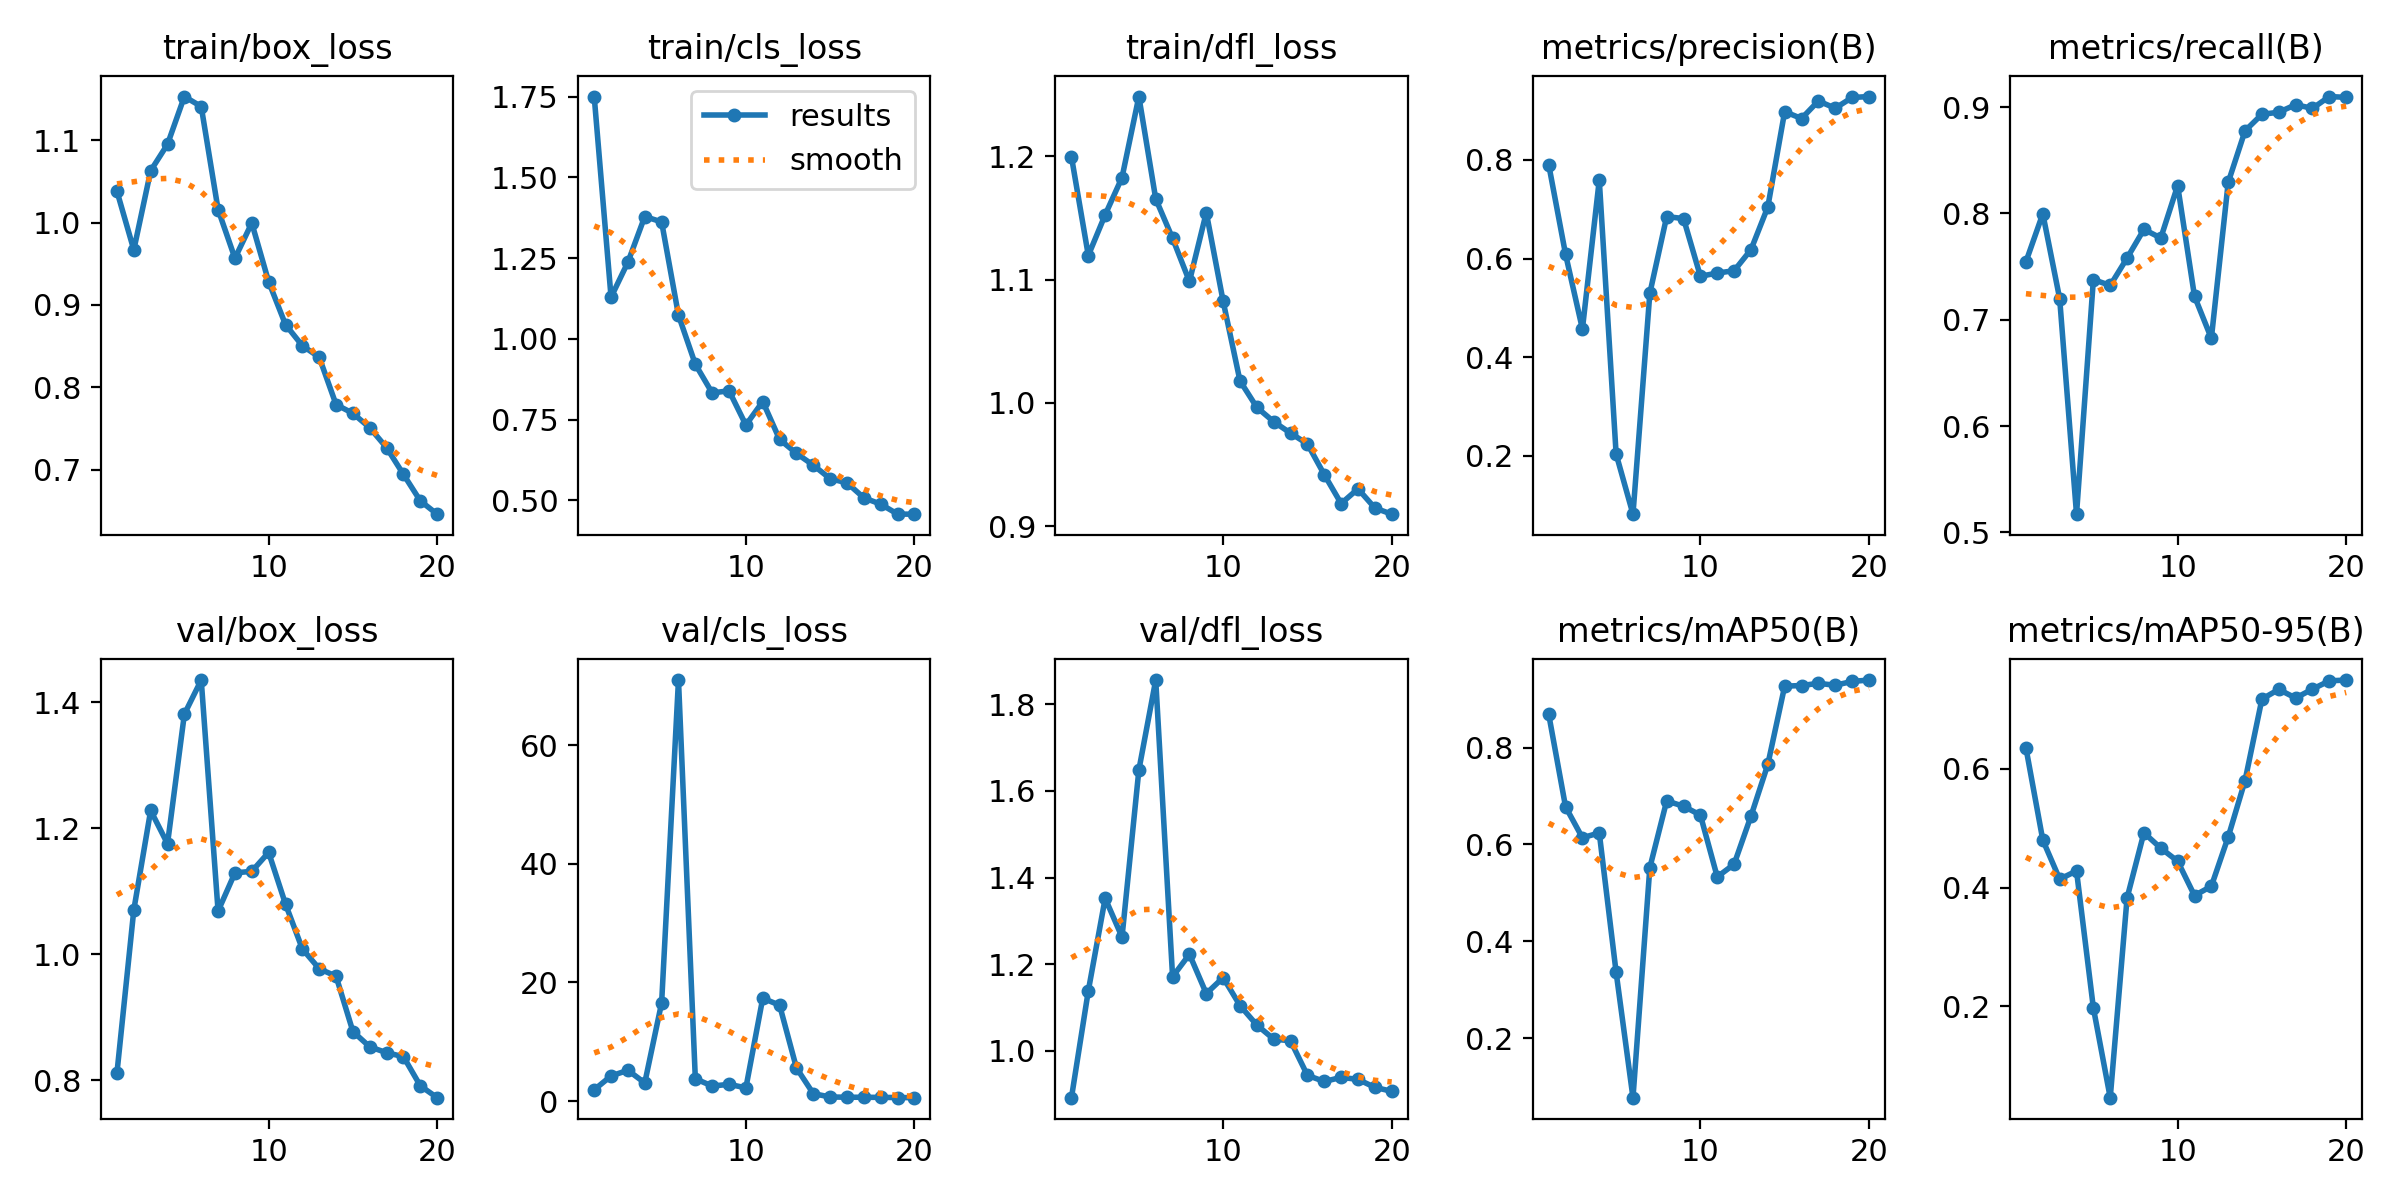

Values plotted in this chart, from the file beside it:
epoch, train/box_loss, train/cls_loss, train/dfl_loss, metrics/precision(B), metrics/recall(B), metrics/mAP50(B), metrics/mAP50-95(B), val/box_loss, val/cls_loss, val/dfl_loss, lr/pg0, lr/pg1, lr/pg2
1, 1.038, 1.75, 1.2, 0.7904, 0.7545, 0.8687, 0.6351, 0.812, 1.916, 0.892, 0.0003125, 0.0003125, 0.0003125
2, 0.9668, 1.129, 1.119, 0.6086, 0.7996, 0.6777, 0.48, 1.07, 4.245, 1.139, 0.0006059, 0.0006059, 0.0006059
3, 1.063, 1.238, 1.153, 0.457, 0.7198, 0.6137, 0.4143, 1.228, 5.198, 1.352, 0.0008672, 0.0008672, 0.0008672
4, 1.095, 1.379, 1.183, 0.759, 0.5171, 0.6238, 0.4281, 1.175, 3.075, 1.263, 0.001064, 0.001064, 0.001064
5, 1.153, 1.362, 1.248, 0.2036, 0.7377, 0.336, 0.1975, 1.381, 16.55, 1.649, 0.001002, 0.001002, 0.001002
6, 1.141, 1.073, 1.165, 0.08164, 0.7322, 0.0771, 0.04651, 1.435, 70.96, 1.856, 0.0009406, 0.0009406, 0.0009406
7, 1.016, 0.9215, 1.133, 0.5294, 0.758, 0.552, 0.3827, 1.069, 3.774, 1.171, 0.0008787, 0.0008787, 0.0008787
8, 0.9567, 0.8326, 1.099, 0.685, 0.7849, 0.6898, 0.4923, 1.129, 2.541, 1.223, 0.0008169, 0.0008169, 0.0008169
9, 0.9995, 0.8394, 1.154, 0.6809, 0.7768, 0.6788, 0.4664, 1.132, 2.83, 1.132, 0.000755, 0.000755, 0.000755
10, 0.9282, 0.7334, 1.082, 0.564, 0.8261, 0.6606, 0.4445, 1.162, 2.239, 1.169, 0.0006931, 0.0006931, 0.0006931
11, 0.8762, 0.8061, 1.018, 0.5705, 0.722, 0.533, 0.3866, 1.08, 17.35, 1.105, 0.0006312, 0.0006312, 0.0006312
12, 0.8506, 0.6887, 0.9964, 0.5752, 0.6824, 0.5591, 0.4023, 1.009, 16.16, 1.06, 0.0005694, 0.0005694, 0.0005694
13, 0.8367, 0.6456, 0.9848, 0.6178, 0.8291, 0.6583, 0.4854, 0.9772, 5.591, 1.027, 0.0005075, 0.0005075, 0.0005075
14, 0.7792, 0.6089, 0.9756, 0.7045, 0.8777, 0.7651, 0.5803, 0.9653, 1.258, 1.023, 0.0004456, 0.0004456, 0.0004456
15, 0.7685, 0.5671, 0.9668, 0.8978, 0.8931, 0.9267, 0.7173, 0.8776, 0.6975, 0.9435, 0.0003837, 0.0003837, 0.0003837
16, 0.7511, 0.5543, 0.942, 0.8838, 0.8951, 0.928, 0.7336, 0.8533, 0.6591, 0.9293, 0.0003219, 0.0003219, 0.0003219
17, 0.7268, 0.5078, 0.9185, 0.9193, 0.9022, 0.9326, 0.7191, 0.844, 0.6488, 0.9388, 0.00026, 0.00026, 0.00026
18, 0.6944, 0.4883, 0.9304, 0.9047, 0.8988, 0.9286, 0.7341, 0.8377, 0.632, 0.9342, 0.0001981, 0.0001981, 0.0001981
19, 0.6623, 0.4575, 0.9149, 0.9264, 0.9099, 0.9365, 0.748, 0.7915, 0.6048, 0.9158, 0.0001363, 0.0001363, 0.0001363
20, 0.6462, 0.4573, 0.9099, 0.9284, 0.9091, 0.9394, 0.7493, 0.7727, 0.5822, 0.9067, 7.4375e-05, 7.4375e-05, 7.4375e-05
